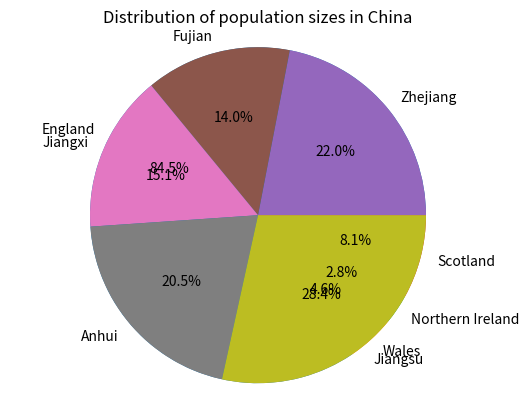

The script that saved this image:
# create two dictionaries
country_nation = {
    'England': 'UK','Wales': 'UK', 'Northern Ireland': 'UK', 'Scotland': 'UK',
    'Zhejiang': 'China', 'Fujian': 'China', 'Jiangxi': 'China', 'Anhui': 'China', 'Jiangsu': 'China'
}
country_pop = {
    'England': 57.11,'Wales': 3.13, 'Northern Ireland': 1.91, 'Scotland': 5.45,
    'Zhejiang': 65.77, 'Fujian': 41.88, 'Jiangxi': 45.28, 'Anhui': 61.27, 'Jiangsu': 85.15
}
# create 2 empty dictionaries as the output dictionary
country_pop_UK = {}
province_pop_China = {}
# create empty lists to draw pie charts
UK_xlabel = []
UK_y = []
China_xlabel = []
China_y = []
# check if one coutry/province is from UK or China
for key in country_nation:
    if country_nation[key] == 'UK':
        # add that to the dictionary
        country_pop_UK[key] = country_pop[key]
        # add that to the lists
        UK_xlabel.append(key)
        UK_y.append(country_pop[key])
    else:
        province_pop_China[key] = country_pop[key]
        China_xlabel.append(key)
        China_y.append(country_pop[key])
print(country_pop_UK)
print(province_pop_China)
""" print(UK_xlabel)
print(UK_y) """
# Draw the pie chart
import matplotlib.pyplot as plt
# First, plot the pie chart for UK
explode = (0, 0, 0, 0)
plt.pie(UK_y, explode = explode, labels = UK_xlabel, autopct = '%1.1f%%')
plt.title('Distribution of population sizes in UK')
plt.axis('equal')
plt.show()
# Then, plot the pie chrat for China
explode = (0, 0, 0, 0, 0)
plt.pie(China_y, explode = explode, labels = China_xlabel, autopct = '%1.1f%%')
plt.title('Distribution of population sizes in China')
plt.axis('equal')
plt.show()